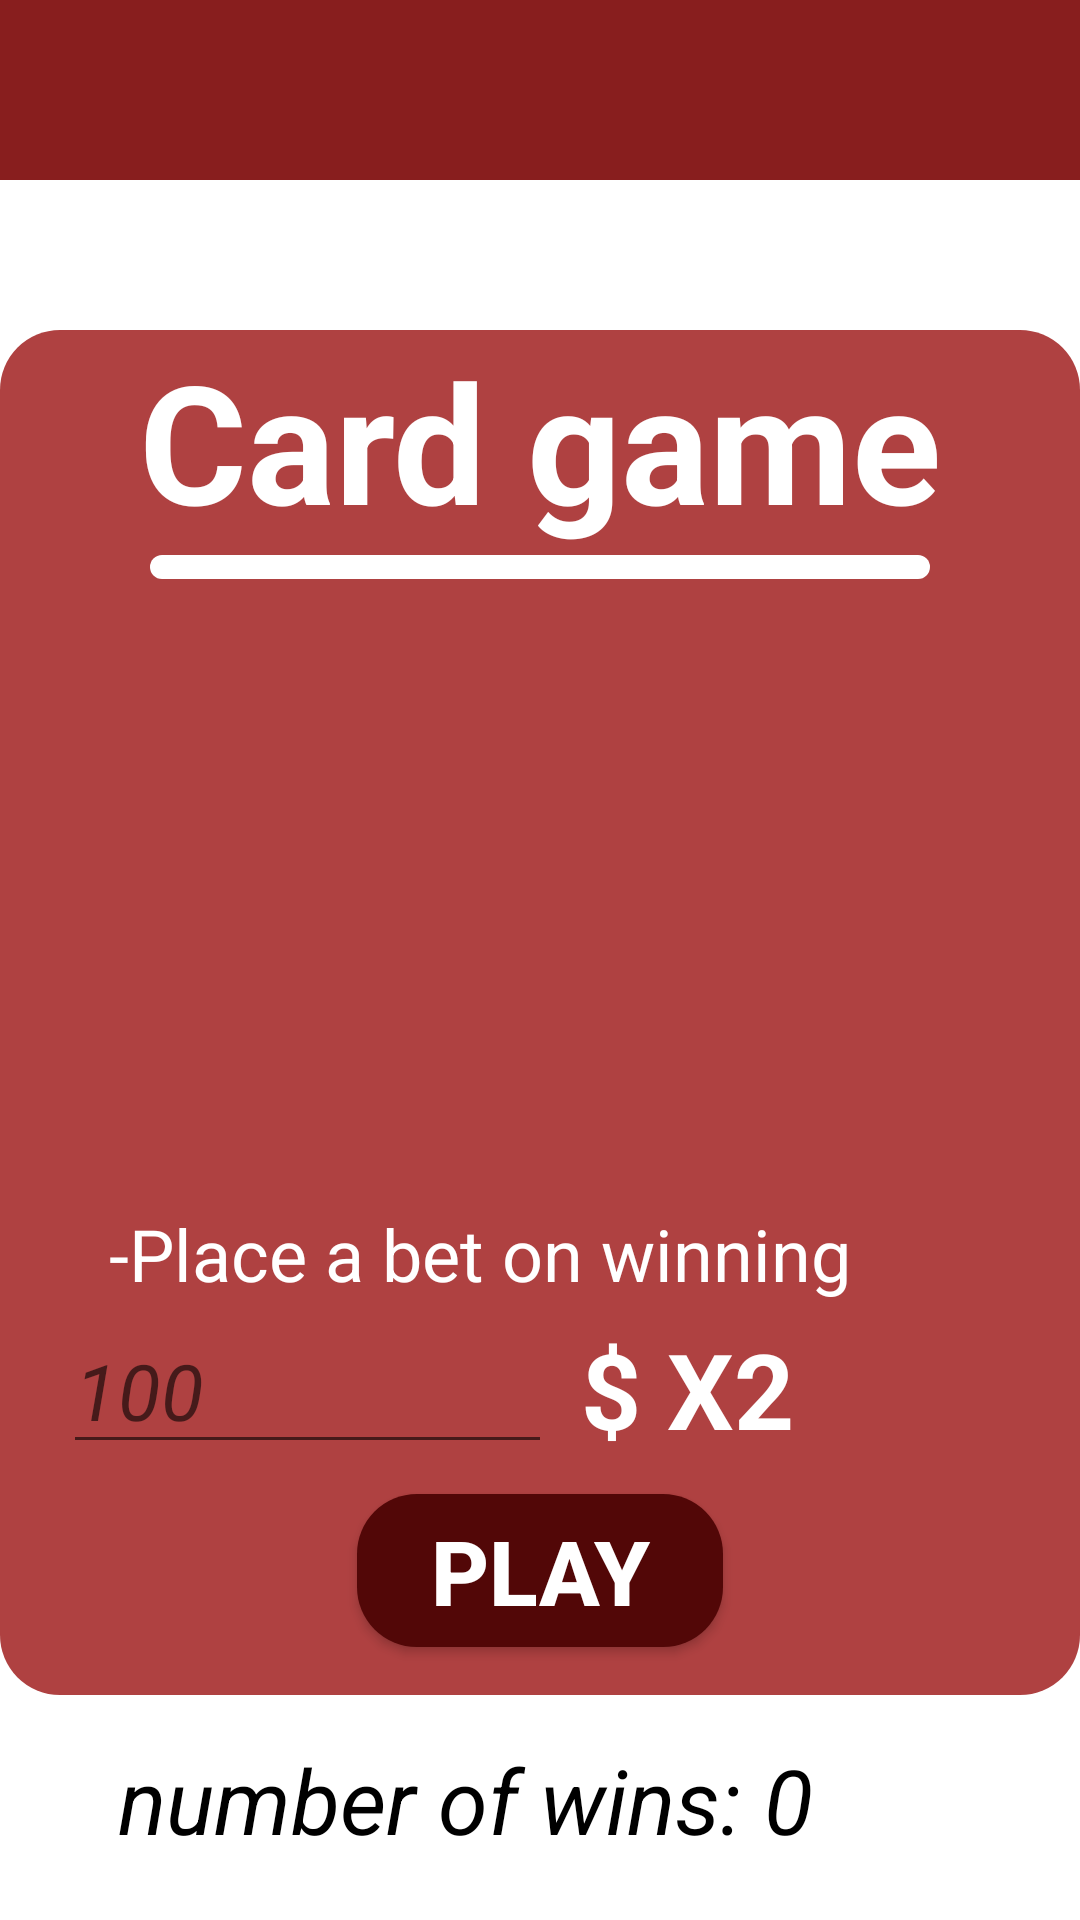

Produce the Android XML layout that renders to this screen, including the resource entries it uses.
<!-- AndroidManifest.xml: application theme Theme.MyCasino5 -->
<!-- res/layout/fragment_game.xml -->
<?xml version="1.0" encoding="utf-8"?>
<LinearLayout xmlns:android="http://schemas.android.com/apk/res/android"
    xmlns:tools="http://schemas.android.com/tools"
    android:layout_width="match_parent"
    android:orientation="vertical"
    android:layout_height="match_parent"
    tools:context=".view.fragments.GameFragment">

    <LinearLayout
        android:layout_width="match_parent"
        android:background="#881e1e"
        android:orientation="horizontal"
        android:layout_height="60dp">
        <ImageView
            android:layout_width="50dp"
            android:layout_gravity="center"
            android:id="@+id/id_game_img_card_suit"
            android:layout_marginLeft="170dp"
            android:layout_height="50dp"/>
        <TextView
            android:layout_width="60dp"
            android:id="@+id/id_game_tv_cash"
            android:textStyle="bold"
            android:textColor="@color/white"
            android:gravity="center"
            android:textSize="20sp"
            android:layout_marginLeft="40dp"
            android:layout_height="match_parent" />
        <ImageView
            android:layout_width="70dp"
            android:id="@+id/id_game_img_cash"
            android:layout_gravity="center"
            android:layout_height="40dp"/>
    </LinearLayout>


    <LinearLayout
        android:layout_width="360dp"
        android:layout_height="455dp"
        android:layout_gravity="center"
        android:layout_marginTop="50dp"
        android:background="@drawable/background_ll_2"
        android:orientation="vertical">

        <TextView
            android:layout_width="match_parent"
            android:layout_height="70dp"
            android:gravity="center"
            android:text="Card game"
            android:textColor="@color/white"
            android:textSize="55sp"
            android:textStyle="bold" />

        <View
            android:layout_width="260dp"
            android:layout_height="8dp"
            android:layout_gravity="center"
            android:layout_marginTop="5dp"
            android:background="@drawable/background_view1" />

        <TextView
            android:id="@+id/id_game_tv_text"
            android:layout_width="320dp"
            android:layout_height="200dp"
            android:layout_gravity="center"
            android:layout_marginTop="5dp"
            android:gravity="center"
            android:textColor="@color/white"
            android:textSize="24sp"
            android:textStyle="italic" />

        <TextView
            android:layout_width="280dp"
            android:layout_height="40dp"
            android:layout_marginLeft="20dp"
            android:gravity="center"
            android:text="-Place a bet on winning"
            android:textColor="@color/white"
            android:textSize="24sp" />

        <LinearLayout
            android:layout_width="318dp"
            android:layout_height="50dp"
            android:layout_gravity="center"
            android:orientation="horizontal">

            <EditText
                android:layout_width="163dp"
                android:layout_height="match_parent"
                android:hint="100"
                android:id="@+id/id_game_et_money"
                android:textColor="@color/white"
                android:textSize="26sp"
                android:textStyle="italic" />

            <TextView
                android:layout_width="90dp"
                android:layout_height="match_parent"
                android:gravity="center"
                android:text="$ X2"
                android:textColor="@color/white"
                android:textSize="35sp"
                android:textStyle="bold" />


        </LinearLayout>

        <androidx.appcompat.widget.AppCompatButton
            android:layout_width="122dp"
            android:text="play"
            android:id="@+id/id_game_button_play"
            android:textStyle="bold"
            android:textColor="@color/white"
            android:textSize="30sp"
            android:layout_height="51dp"
            android:layout_gravity="center"
            android:layout_marginTop="10dp"
            android:background="@drawable/background_button" />


    </LinearLayout>

    <TextView
        android:layout_width="250dp"
        android:id="@+id/id_game_tv_wins"
        android:layout_height="70dp"
        android:layout_marginLeft="30dp"
        android:gravity="center"
        android:textStyle="italic"
        android:text="number of wins: 0"
        android:textColor="@color/black"
        android:textSize="30sp" />



</LinearLayout>
<!-- resources referenced by this layout -->
<resources>
  <!-- drawable background_button (drawable) -->
  <?xml version="1.0" encoding="utf-8"?>
  <shape xmlns:android="http://schemas.android.com/apk/res/android"
  
      android:shape="rectangle">
      <solid android:color="#520707" />
      <corners android:radius="20dp" />
  
  </shape>
  <!-- drawable background_ll_2 (drawable) -->
  <?xml version="1.0" encoding="utf-8"?>
  <shape xmlns:android="http://schemas.android.com/apk/res/android"
  
      android:shape="rectangle">
      <solid android:color="#af4141" />
      <corners android:radius="20dp" />
  
  </shape>
  <!-- drawable background_view1 (drawable) -->
  <?xml version="1.0" encoding="utf-8"?>
  <shape xmlns:android="http://schemas.android.com/apk/res/android"
  
      android:shape="rectangle">
      <solid android:color="@color/white" />
      <corners android:radius="40dp" />
  
  </shape>
  <style name="Theme.MyCasino5" parent="Theme.MaterialComponents.DayNight.NoActionBar">
          
          <item name="colorPrimary">@color/purple_500</item>
          <item name="colorPrimaryVariant">@color/purple_700</item>
          <item name="colorOnPrimary">@color/white</item>
          
          <item name="colorSecondary">@color/teal_200</item>
          <item name="colorSecondaryVariant">@color/teal_700</item>
          <item name="colorOnSecondary">@color/black</item>
          
          <item name="android:statusBarColor">?attr/colorPrimaryVariant</item>
          
      </style>
  <!-- not gathered from this repository: default colours our renderer supplied (Android Studio template values) -->
  <color name="purple_500">#FF6200EE</color>
  <color name="purple_700">#FF3700B3</color>
  <color name="teal_200">#FF03DAC5</color>
  <color name="teal_700">#FF018786</color>
  <color name="black">#FF000000</color>
  <color name="white">#FFFFFFFF</color>
</resources>
